Run: headless pygame with SDL's dummy video driver; simulated clock (each Clock.tick advances the game by its frame time, no real sleeping); random seed 0; keys injected as events and as key.get_pressed() state; no mouse input; restart key SPACE tapped at the start of phases 3 and 4.
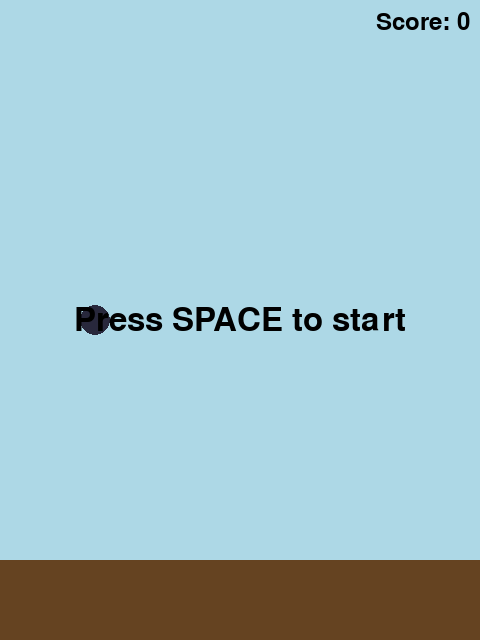
Frame 1 of 4 · flips 1–60 · no input
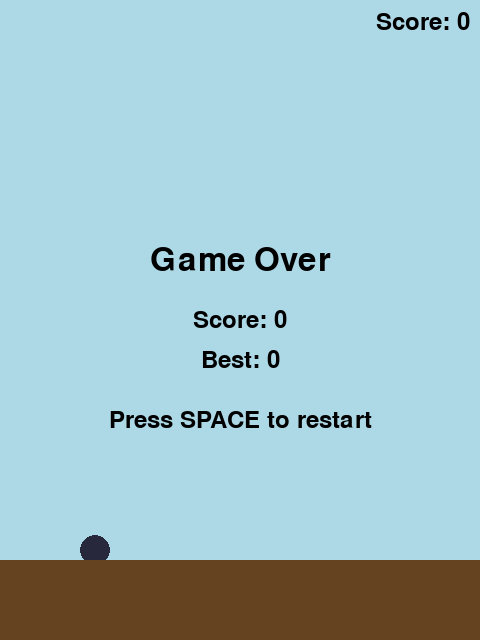
Frame 2 of 4 · flips 61–180 · tapped SPACE, RETURN · held RIGHT (→), D
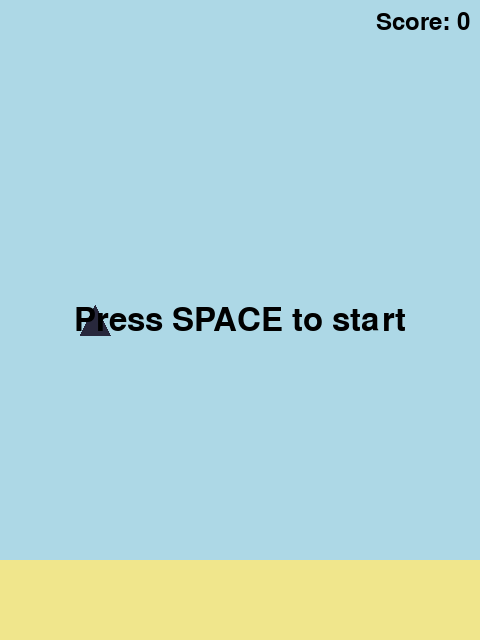
Frame 3 of 4 · flips 181–300 · tapped SPACE · held DOWN (↓), S
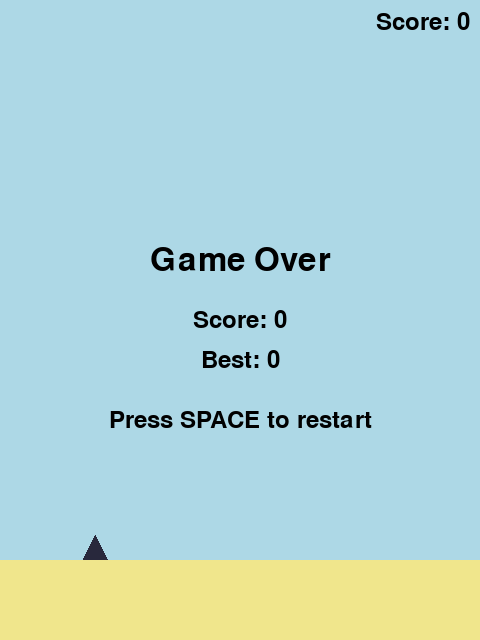
Frame 4 of 4 · flips 301–420 · tapped SPACE · held LEFT (←), A, UP (↑), W

The pygame program that drew these frames:

import pygame
import random
import sys

# ============== CONSTANTS ==============
SCREEN_WIDTH = 480
SCREEN_HEIGHT = 640
FPS = 60

# Colors
BG_COLOR = (173, 216, 230)  # Light blue pastel
GROUND_COLOR_DARK_BROWN = (101, 67, 33)
GROUND_COLOR_YELLOW = (240, 230, 140)

BIRD_DARK_COLORS = [
    (30, 30, 30),      # Near black
    (60, 40, 40),      # Dark reddish
    (40, 50, 40),      # Dark greenish
    (40, 40, 60),      # Dark bluish
    (50, 45, 35),      # Dark brownish
]

PIPE_COLORS = [
    (34, 139, 34),     # Forest green
    (139, 90, 43),     # Light brown
    (80, 80, 80),      # Dark gray
]

# Physics
GRAVITY = 1500
FLAP_STRENGTH = -400
MAX_VELOCITY = 500

# Ground
GROUND_HEIGHT = 80

# Pipes
PIPE_WIDTH = 60
PIPE_SPEED = 250
PIPE_GAP_MIN = 150
PIPE_GAP_MAX = 200
PIPE_SPAWN_MIN = 1.5
PIPE_SPAWN_MAX = 2.5

# Bird
BIRD_SIZE = 30


# ============== HELPER CLASSES ==============

class Bird:
    SHAPES = ['square', 'circle', 'triangle']

    def __init__(self):
        self.shape = random.choice(self.SHAPES)
        self.color = random.choice(BIRD_DARK_COLORS)
        self.rect = pygame.Rect(80, SCREEN_HEIGHT // 2 - BIRD_SIZE // 2, BIRD_SIZE, BIRD_SIZE)
        self.vel_y = 0
        self.rotation = 0

    def flap(self):
        self.vel_y = FLAP_STRENGTH

    def update(self, dt):
        self.vel_y += GRAVITY * dt
        self.vel_y = max(-MAX_VELOCITY, min(MAX_VELOCITY, self.vel_y))
        self.rect.y += int(self.vel_y * dt)
        self.rotation = max(-30, min(30, int(self.vel_y * 0.05)))

    def draw(self, surface):
        color = self.color
        if self.shape == 'square':
            pygame.draw.rect(surface, color, self.rect)
        elif self.shape == 'circle':
            center = self.rect.center
            pygame.draw.circle(surface, color, center, BIRD_SIZE // 2)
        elif self.shape == 'triangle':
            points = [
                (self.rect.centerx, self.rect.top),
                (self.rect.left, self.rect.bottom),
                (self.rect.right, self.rect.bottom),
            ]
            pygame.draw.polygon(surface, color, points)

    def get_hitbox(self):
        if self.shape == 'circle':
            return self.rect.inflate(-10, -10)
        return self.rect


class PipePair:
    def __init__(self, x):
        self.x = x
        self.gap_size = random.randint(PIPE_GAP_MIN, PIPE_GAP_MAX)
        self.gap_y = random.randint(
            GROUND_HEIGHT + 50,
            SCREEN_HEIGHT - GROUND_HEIGHT - 50 - self.gap_size
        )
        self.color = random.choice(PIPE_COLORS)
        self.passed = False

        self.top_rect = pygame.Rect(0, 0, PIPE_WIDTH, self.gap_y)
        self.bottom_rect = pygame.Rect(
            0, self.gap_y + self.gap_size, PIPE_WIDTH,
            SCREEN_HEIGHT - self.gap_y - self.gap_size - GROUND_HEIGHT
        )

    def update(self, dt):
        self.x -= PIPE_SPEED * dt
        self.top_rect.x = int(self.x)
        self.bottom_rect.x = int(self.x)

    def draw(self, surface):
        # Draw top pipe
        top_rect = pygame.Rect(self.x, 0, PIPE_WIDTH, self.gap_y)
        pygame.draw.rect(surface, self.color, top_rect)
        pygame.draw.rect(surface, (min(self.color[0] + 20, 255), min(self.color[1] + 20, 255), min(self.color[2] + 20, 255)),
                         (self.x, self.gap_y - 20, PIPE_WIDTH, 20))  # Cap

        # Draw bottom pipe
        bottom_top = self.gap_y + self.gap_size
        bottom_height = SCREEN_HEIGHT - bottom_top - GROUND_HEIGHT
        bottom_rect = pygame.Rect(self.x, bottom_top, PIPE_WIDTH, bottom_height)
        pygame.draw.rect(surface, self.color, bottom_rect)
        pygame.draw.rect(surface, (min(self.color[0] + 20, 255), min(self.color[1] + 20, 255), min(self.color[2] + 20, 255)),
                         (self.x, bottom_top, PIPE_WIDTH, 20))  # Cap

    def collides_with(self, bird_hitbox):
        return (self.top_rect.colliderect(bird_hitbox) or
                self.bottom_rect.colliderect(bird_hitbox))

    def is_off_screen(self):
        return self.x + PIPE_WIDTH < 0

    def get_score_x(self):
        return self.x + PIPE_WIDTH // 2


# ============== GAME CLASS ==============

class Game:
    STATE_READY = 0
    STATE_PLAYING = 1
    STATE_GAME_OVER = 2

    def __init__(self):
        pygame.init()
        self.screen = pygame.display.set_mode((SCREEN_WIDTH, SCREEN_HEIGHT))
        pygame.display.set_caption("Flappy Bird")
        self.clock = pygame.time.Clock()
        self.font = pygame.font.SysFont(None, 36)
        self.big_font = pygame.font.SysFont(None, 48)

        self.reset_game()
        self.run()

    def reset_game(self):
        self.state = self.STATE_READY
        self.bird = Bird()
        self.pipes = []
        self.score = 0
        self.best_score = 0
        self.ground_color = random.choice([GROUND_COLOR_DARK_BROWN, GROUND_COLOR_YELLOW])

        self.pipe_spawn_timer = 0
        self.next_spawn_delay = random.uniform(PIPE_SPAWN_MIN, PIPE_SPAWN_MAX)

    def handle_input(self):
        for event in pygame.event.get():
            if event.type == pygame.QUIT:
                pygame.quit()
                sys.exit()

            if event.type == pygame.KEYDOWN:
                if event.key in (pygame.K_q, pygame.K_ESCAPE):
                    pygame.quit()
                    sys.exit()

                if event.key == pygame.K_SPACE:
                    if self.state == self.STATE_READY:
                        self.state = self.STATE_PLAYING
                    elif self.state == self.STATE_PLAYING:
                        self.bird.flap()
                    elif self.state == self.STATE_GAME_OVER:
                        self.reset_game()

    def update(self, dt):
        if self.state == self.STATE_PLAYING:
            self.bird.update(dt)

            # Spawn pipes
            self.pipe_spawn_timer += dt
            if self.pipe_spawn_timer >= self.next_spawn_delay:
                self.pipes.append(PipePair(SCREEN_WIDTH))
                self.pipe_spawn_timer = 0
                self.next_spawn_delay = random.uniform(PIPE_SPAWN_MIN, PIPE_SPAWN_MAX)

            # Update pipes and check collisions
            bird_hitbox = self.bird.get_hitbox()

            for pipe in self.pipes:
                pipe.update(dt)

                if not pipe.passed and pipe.get_score_x() < self.bird.rect.centerx:
                    pipe.passed = True
                    self.score += 1

                if pipe.collides_with(bird_hitbox):
                    self.game_over()

            # Remove off-screen pipes
            self.pipes = [p for p in self.pipes if not p.is_off_screen()]

            # Check ground collision
            if self.bird.rect.bottom >= SCREEN_HEIGHT - GROUND_HEIGHT:
                self.game_over()

        elif self.state == self.STATE_GAME_OVER:
            pass

    def game_over(self):
        self.state = self.STATE_GAME_OVER
        if self.score > self.best_score:
            self.best_score = self.score

    def draw(self):
        self.screen.fill(BG_COLOR)

        for pipe in self.pipes:
            pipe.draw(self.screen)

        self.bird.draw(self.screen)

        # Draw ground
        ground_rect = pygame.Rect(0, SCREEN_HEIGHT - GROUND_HEIGHT, SCREEN_WIDTH, GROUND_HEIGHT)
        pygame.draw.rect(self.screen, self.ground_color, ground_rect)

        # Draw HUD
        score_text = self.font.render(f"Score: {self.score}", True, (0, 0, 0))
        self.screen.blit(score_text, (SCREEN_WIDTH - score_text.get_width() - 10, 10))

        if self.state == self.STATE_READY:
            text = self.big_font.render("Press SPACE to start", True, (0, 0, 0))
            rect = text.get_rect(center=(SCREEN_WIDTH // 2, SCREEN_HEIGHT // 2))
            self.screen.blit(text, rect)

        elif self.state == self.STATE_GAME_OVER:
            go_text = self.big_font.render("Game Over", True, (0, 0, 0))
            go_rect = go_text.get_rect(center=(SCREEN_WIDTH // 2, SCREEN_HEIGHT // 2 - 60))
            self.screen.blit(go_text, go_rect)

            score_text = self.font.render(f"Score: {self.score}", True, (0, 0, 0))
            score_rect = score_text.get_rect(center=(SCREEN_WIDTH // 2, SCREEN_HEIGHT // 2))
            self.screen.blit(score_text, score_rect)

            best_text = self.font.render(f"Best: {self.best_score}", True, (0, 0, 0))
            best_rect = best_text.get_rect(center=(SCREEN_WIDTH // 2, SCREEN_HEIGHT // 2 + 40))
            self.screen.blit(best_text, best_rect)

            restart_text = self.font.render("Press SPACE to restart", True, (0, 0, 0))
            restart_rect = restart_text.get_rect(center=(SCREEN_WIDTH // 2, SCREEN_HEIGHT // 2 + 100))
            self.screen.blit(restart_text, restart_rect)

        pygame.display.flip()

    def run(self):
        while True:
            dt = self.clock.tick(FPS) / 1000.0
            self.handle_input()
            self.update(dt)
            self.draw()


if __name__ == "__main__":
    Game()
